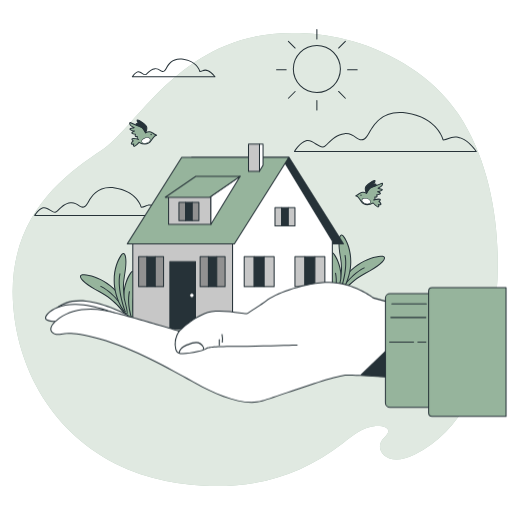
t = 0.00 s
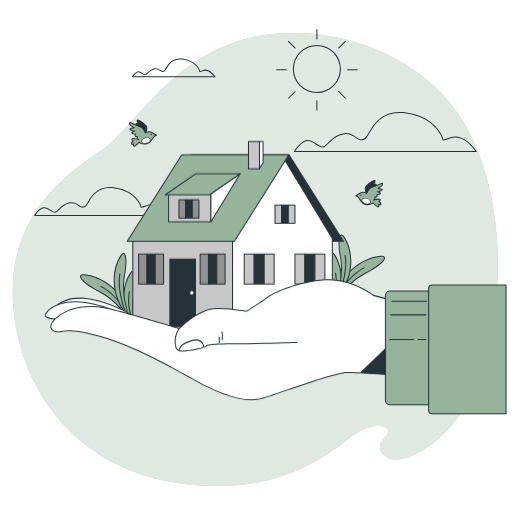
t = 0.19 s
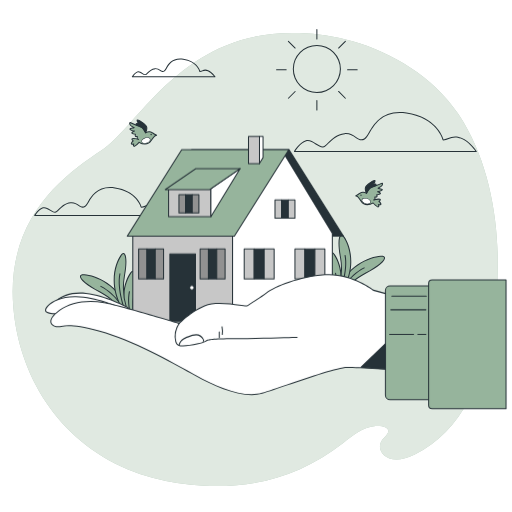
t = 0.56 s
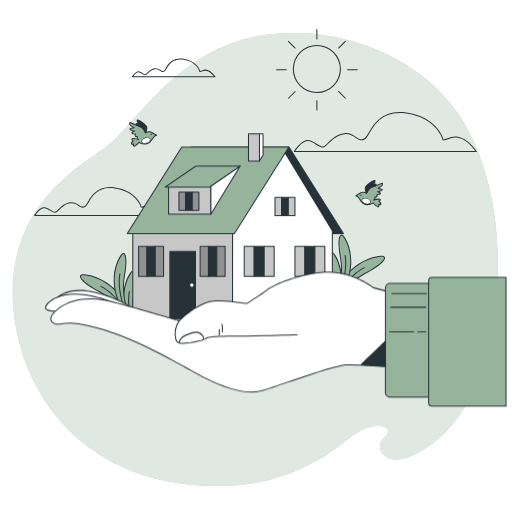
t = 0.75 s
t = 0.94 s: frame unchanged from t = 0.56 s, image omitted
t = 1.31 s: frame unchanged from t = 0.19 s, image omitted

The animated SVG that drew these frames (rendered in a browser with its animation timeline set to each time). Animation: 1 CSS @keyframes rule; one cycle of 1.50 s, repeats indefinitely.

<svg class="animated" id="freepik_stories-tiny-house" xmlns="http://www.w3.org/2000/svg" viewBox="0 0 500 500" version="1.1" xmlns:xlink="http://www.w3.org/1999/xlink" xmlns:svgjs="http://svgjs.com/svgjs"><style>svg#freepik_stories-tiny-house:not(.animated) .animable {opacity: 0;}svg#freepik_stories-tiny-house.animated #freepik--House--inject-24 {animation: 1.5s Infinite  linear floating;animation-delay: 0s;}svg#freepik_stories-tiny-house.animated #freepik--Hand--inject-24 {animation: 1.5s Infinite  linear floating;animation-delay: 0s;}            @keyframes floating {                0% {                    opacity: 1;                    transform: translateY(0px);                }                50% {                    transform: translateY(-10px);                }                100% {                    opacity: 1;                    transform: translateY(0px);                }            }        </style><g id="freepik--background-simple--inject-24" class="animable" style="transform-origin: 249.258px 253.445px;"><path d="M452.28,118.76q-2.49-4.14-5.18-8.12c-24-35.26-64-59.4-102.78-70.33a220.85,220.85,0,0,0-51.9-8C178.07,28.21,136.07,122.49,99.23,146.79S5.85,212.62,13,299.84c5.38,66.32,43.11,129.73,112,158.58a194.27,194.27,0,0,0,23.91,8.25,227.93,227.93,0,0,0,50.5,7.77c52.09,2.32,94.39-10.24,135.76-41.86,9.62-7.35,19.19-15.64,31.67-16.55,9.07-.66,17.67,2.6,8.19,11.37-11.15,10.3,1.71,30.57,30,16.49,47.25-23.52,66.69-74.26,75.85-125.85C492.08,254.71,486.63,176,452.28,118.76Z" style="fill: rgb(150, 180, 156); transform-origin: 249.258px 253.445px;" id="elskvhumc3hn" class="animable"></path><g id="elqnbd9eu77qm"><path d="M452.28,118.76q-2.49-4.14-5.18-8.12c-24-35.26-64-59.4-102.78-70.33a220.85,220.85,0,0,0-51.9-8C178.07,28.21,136.07,122.49,99.23,146.79S5.85,212.62,13,299.84c5.38,66.32,43.11,129.73,112,158.58a194.27,194.27,0,0,0,23.91,8.25,227.93,227.93,0,0,0,50.5,7.77c52.09,2.32,94.39-10.24,135.76-41.86,9.62-7.35,19.19-15.64,31.67-16.55,9.07-.66,17.67,2.6,8.19,11.37-11.15,10.3,1.71,30.57,30,16.49,47.25-23.52,66.69-74.26,75.85-125.85C492.08,254.71,486.63,176,452.28,118.76Z" style="fill: rgb(255, 255, 255); opacity: 0.7; transform-origin: 249.258px 253.445px;" class="animable"></path></g></g><g id="freepik--Clouds--inject-24" class="animable" style="transform-origin: 249.512px 134.102px;"><path d="M465.13,148.51H287.57a.51.51,0,0,1-.44-.26.5.5,0,0,1,0-.5c.22-.36,5.42-8.94,11.66-10.72,3.18-.91,6.62,1.16,9.94,3.15S315,144,317,142.37c1-.81,2.1-1.89,3.25-3,3.89-3.85,8.73-8.64,16.26-9.32,4.91-.46,8.23,1.71,11.15,3.62s5,3.3,7.89,1.69c1.46-.84,2.88-3.18,4.68-6.14,5.12-8.45,13.69-22.58,36.74-19.29,28.33,4,35.26,23.23,36.17,26.23a14.8,14.8,0,0,0,4.67-1.31c3.19-1.28,6.8-2.73,12.64-.4,8.79,3.52,14.85,12.92,15.1,13.32a.49.49,0,0,1,0,.51A.51.51,0,0,1,465.13,148.51Zm-176.65-1h175.7c-1.65-2.33-7-9.33-14.11-12.16-5.46-2.18-8.73-.87-11.89.4a14.38,14.38,0,0,1-5.41,1.39.5.5,0,0,1-.49-.39c0-.21-5.55-21.59-35.45-25.86-22.41-3.2-30.43,10-35.75,18.81-1.87,3.09-3.35,5.53-5,6.5-3.36,1.92-6.07.15-8.93-1.72s-5.92-3.89-10.51-3.47c-7.17.65-11.87,5.3-15.64,9-1.18,1.16-2.29,2.26-3.34,3.1-2.53,2-5.86,0-9.4-2.11-3.14-1.89-6.39-3.84-9.14-3C294.26,139.37,289.91,145.37,288.48,147.51Z" style="fill: rgb(38, 50, 56); transform-origin: 376.342px 128.976px;" id="elk8kzzhtoa5f" class="animable"></path><path d="M161.18,211H33.91a.52.52,0,0,1-.44-.25.52.52,0,0,1,0-.51c.16-.26,3.91-6.45,8.44-7.74,2.34-.67,4.83.82,7.24,2.27s4.41,2.66,5.75,1.58c.72-.58,1.5-1.35,2.33-2.16,2.8-2.78,6.29-6.23,11.73-6.73,3.58-.32,6.08,1.31,8.09,2.62s3.55,2.33,5.5,1.21c1-.58,2.08-2.33,3.31-4.35,3.69-6.09,9.86-16.27,26.48-13.89,20.07,2.86,25.22,16.3,26,18.79a10.9,10.9,0,0,0,3.19-.92c2.31-.93,4.93-2,9.16-.29,6.35,2.54,10.71,9.32,10.9,9.6a.52.52,0,0,1,0,.51A.49.49,0,0,1,161.18,211ZM34.83,210h125.4c-1.34-1.84-5.07-6.51-9.89-8.44-3.86-1.55-6.18-.61-8.42.28a10.29,10.29,0,0,1-3.93,1,.5.5,0,0,1-.49-.38c0-.16-4-15.39-25.29-18.43-16-2.29-21.7,7.16-25.49,13.42-1.35,2.23-2.42,4-3.66,4.7-2.48,1.42-4.46.13-6.55-1.24s-4.21-2.76-7.45-2.46c-5.08.46-8.43,3.78-11.12,6.44-.84.83-1.64,1.62-2.4,2.23-1.89,1.51-4.32,0-6.9-1.5-2.22-1.34-4.52-2.72-6.44-2.17C38.94,204.34,36,208.28,34.83,210Z" style="fill: rgb(38, 50, 56); transform-origin: 97.53px 196.848px;" id="eliaqmfpbp47t" class="animable"></path><path d="M209.91,75.51H129.27a.49.49,0,0,1-.44-.25.47.47,0,0,1,0-.5c.1-.17,2.52-4.16,5.45-5,1.56-.44,3.24.57,4.73,1.47s2.69,1.61,3.44,1a19.08,19.08,0,0,0,1.46-1.36c1.8-1.78,4-4,7.55-4.31a7.82,7.82,0,0,1,5.24,1.69c1.41.93,2.2,1.38,3.29.76a8.7,8.7,0,0,0,2-2.7c2.36-3.89,6.31-10.4,17-8.88,12.46,1.78,15.93,10,16.58,11.89a7.14,7.14,0,0,0,1.82-.56,7,7,0,0,1,5.94-.18c4.08,1.63,6.88,6,7,6.15a.5.5,0,0,1-.42.77Zm-79.71-1H209a15.6,15.6,0,0,0-6-5,6,6,0,0,0-5.2.18,6.76,6.76,0,0,1-2.56.65.49.49,0,0,1-.48-.38c-.1-.4-2.5-9.63-15.88-11.54-10-1.44-13.59,4.49-16,8.41a8.83,8.83,0,0,1-2.39,3c-1.67,1-3,.06-4.34-.79a6.82,6.82,0,0,0-4.6-1.53c-3.16.28-5.25,2.36-6.94,4-.54.53-1,1-1.53,1.43-1.3,1-3,0-4.58-.94-1.38-.82-2.8-1.68-3.94-1.35C132.72,71.25,131,73.36,130.2,74.51Z" style="fill: rgb(38, 50, 56); transform-origin: 169.584px 66.3572px;" id="el15px6risely" class="animable"></path></g><g id="freepik--Sun--inject-24" class="animable" style="transform-origin: 309.445px 68.135px;"><path d="M309.45,90.82a23.49,23.49,0,1,1,23.48-23.48A23.51,23.51,0,0,1,309.45,90.82Zm0-46a22.49,22.49,0,1,0,22.48,22.49A22.52,22.52,0,0,0,309.45,44.85Z" style="fill: rgb(38, 50, 56); transform-origin: 309.44px 67.33px;" id="elgv3qmaj8rd" class="animable"></path><path d="M309.45,38.62a.5.5,0,0,1-.5-.5V28.77a.5.5,0,0,1,.5-.5.5.5,0,0,1,.5.5v9.35A.5.5,0,0,1,309.45,38.62Z" style="fill: rgb(38, 50, 56); transform-origin: 309.45px 33.445px;" id="el8c2uacjbfiw" class="animable"></path><path d="M309.45,108a.5.5,0,0,1-.5-.5V98.12a.5.5,0,0,1,.5-.5.5.5,0,0,1,.5.5v9.34A.5.5,0,0,1,309.45,108Z" style="fill: rgb(38, 50, 56); transform-origin: 309.451px 102.81px;" id="elrfb6hpstt39" class="animable"></path><path d="M330.66,47.41a.51.51,0,0,1-.36-.15.51.51,0,0,1,0-.71l6.62-6.61a.5.5,0,0,1,.7,0,.5.5,0,0,1,0,.71L331,47.26A.49.49,0,0,1,330.66,47.41Z" style="fill: rgb(38, 50, 56); transform-origin: 333.962px 43.6035px;" id="el4lgj84wjdcw" class="animable"></path><path d="M281.62,96.44a.5.5,0,0,1-.35-.15.48.48,0,0,1,0-.7L287.88,89a.5.5,0,0,1,.71,0,.5.5,0,0,1,0,.7L282,96.29A.51.51,0,0,1,281.62,96.44Z" style="fill: rgb(38, 50, 56); transform-origin: 284.926px 92.6462px;" id="elvcqqd2g6oco" class="animable"></path><path d="M348.79,68.62h-9.35a.51.51,0,0,1-.5-.5.5.5,0,0,1,.5-.5h9.35a.5.5,0,0,1,.5.5A.5.5,0,0,1,348.79,68.62Z" style="fill: rgb(38, 50, 56); transform-origin: 344.115px 68.12px;" id="eldcf0yr3b8o" class="animable"></path><path d="M279.45,68.62H270.1a.5.5,0,0,1-.5-.5.5.5,0,0,1,.5-.5h9.35a.5.5,0,0,1,.5.5A.5.5,0,0,1,279.45,68.62Z" style="fill: rgb(38, 50, 56); transform-origin: 274.775px 68.12px;" id="elugufrccbo8j" class="animable"></path><path d="M337.27,96.44a.47.47,0,0,1-.35-.15l-6.62-6.61a.5.5,0,0,1,0-.7.5.5,0,0,1,.71,0l6.61,6.61a.5.5,0,0,1-.35.85Z" style="fill: rgb(38, 50, 56); transform-origin: 333.96px 92.6361px;" id="el7o2uovhdzxu" class="animable"></path><path d="M288.23,47.41a.5.5,0,0,1-.35-.15l-6.61-6.61a.5.5,0,0,1,0-.71.51.51,0,0,1,.71,0l6.61,6.61a.51.51,0,0,1,0,.71A.51.51,0,0,1,288.23,47.41Z" style="fill: rgb(38, 50, 56); transform-origin: 284.928px 43.6031px;" id="elr97aaec1ql" class="animable"></path></g><g id="freepik--Birds--inject-24" class="animable" style="transform-origin: 250.119px 159.578px;"><path d="M364.87,195.22s4.61-1.15,6-.69-.92,2.1-.92,2.1a5,5,0,0,1,1.84,2.28c.69,1.62-2.3.92-2.3.92a1.6,1.6,0,0,1,0,2.08c-.92.93-5.07-3.69-5.07-3.69s-3,1.85-5.78,1.62-4.38-.93-6.23-3.7a28.78,28.78,0,0,0-3.23-4.15l-1.85-.69,2.77-1.62s2.31-2.08,4.62-1.85a6.8,6.8,0,0,1,3.23.93s1.39-3.7,3.46-5.08,8.54-3.23,10.62-4.39,1.62.7.93,1.85-2.77,2.08-3.7,2.54,4.85.69,3.93,1.85-4.39,1.61-4.39,1.61,3.23,1.16,2.54,2.08-3.46.92-3.46.92.92,2.31-.46,2.31H366S366.71,195.68,364.87,195.22Z" style="fill: rgb(150, 180, 156); transform-origin: 360.436px 190.478px;" id="elxti8gwf8idi" class="animable"></path><path d="M369.16,202.54h0c-1.32,0-3.87-2.65-4.82-3.69a11.11,11.11,0,0,1-5.72,1.48c-2.8-.23-4.6-.9-6.6-3.91a31.05,31.05,0,0,0-3.1-4l-1.74-.66a.47.47,0,0,1-.32-.42.51.51,0,0,1,.24-.48l2.73-1.59c.34-.29,2.61-2.16,5-1.93a9.26,9.26,0,0,1,2.93.71c.48-1.11,1.72-3.64,3.44-4.79a36.06,36.06,0,0,1,6.14-2.59,41.64,41.64,0,0,0,4.51-1.81c.34-.19,1.38-.77,2-.16s-.18,2.38-.38,2.7a7.53,7.53,0,0,1-3,2.27l.26.05c1.69.34,2.81.61,3.06,1.3a.83.83,0,0,1-.16.82,6.13,6.13,0,0,1-3.12,1.49,2.92,2.92,0,0,1,1.44,1.34,1,1,0,0,1-.16.85c-.61.81-2.22,1-3.19,1.1a2.41,2.41,0,0,1-.11,1.83,1.15,1.15,0,0,1-1,.5h-.8a5.33,5.33,0,0,1,0,1.38,11.67,11.67,0,0,1,4.43-.28,1,1,0,0,1,.77.81c.1.63-.5,1.3-1,1.76a5.87,5.87,0,0,1,1.49,2.1,1.13,1.13,0,0,1-.09,1.28,2.16,2.16,0,0,1-1.82.47,1.85,1.85,0,0,1-.5,1.8A1,1,0,0,1,369.16,202.54Zm-4.75-4.82a.51.51,0,0,1,.37.17c1.83,2,3.88,3.76,4.39,3.65.56-.58-.05-1.36-.07-1.4a.5.5,0,0,1,0-.57.49.49,0,0,1,.53-.22,3.11,3.11,0,0,0,1.8,0h0a.55.55,0,0,0-.07-.25,4.56,4.56,0,0,0-1.63-2.05.51.51,0,0,1-.25-.41.52.52,0,0,1,.21-.43,3.77,3.77,0,0,0,1.15-1.18l-.1,0c-.74-.24-2.93.09-4.65.46a1.39,1.39,0,0,1-1.31.25.5.5,0,0,1-.38-.49.48.48,0,0,1,.38-.48c.1,0,.38-.1.76-.18a4,4,0,0,0,0-2,.5.5,0,0,1,.49-.6h1.39c.15,0,.18,0,.19-.06a2.52,2.52,0,0,0-.2-1.56.52.52,0,0,1,.05-.47.51.51,0,0,1,.42-.22c1,0,2.69-.22,3.06-.72a5.68,5.68,0,0,0-2.31-1.31.5.5,0,0,1,.1-1c1.21-.17,3.29-.67,4-1.34a10.25,10.25,0,0,0-2.23-.61c-1.27-.26-1.75-.35-1.81-.85a.58.58,0,0,1,.37-.62l.32-.16c.92-.44,2.62-1.28,3.17-2.19a3,3,0,0,0,.51-1.48,3.87,3.87,0,0,0-.76.33,40.92,40.92,0,0,1-4.66,1.87,38.48,38.48,0,0,0-5.93,2.49c-1.92,1.29-3.26,4.81-3.27,4.84a.51.51,0,0,1-.33.31.53.53,0,0,1-.44-.08,6.47,6.47,0,0,0-3-.83c-2.06-.21-4.21,1.7-4.23,1.72s-.05,0-.08.06l-1.86,1.09.86.32a.62.62,0,0,1,.17.11,29.71,29.71,0,0,1,3.3,4.24c1.79,2.68,3.31,3.26,5.86,3.47a10.78,10.78,0,0,0,5.46-1.55A.64.64,0,0,1,364.41,197.72Z" style="fill: rgb(38, 50, 56); transform-origin: 360.47px 190.488px;" id="el8leuhixelt9" class="animable"></path><path d="M357.94,188.76s-1.84-3.7-.92-6,9.46-8.31,9.23-6a5.57,5.57,0,0,1-2.54,3.7s3.47-1.16,3.47-.23v.92s-3.93.92-5.78,2.54A18.92,18.92,0,0,0,357.94,188.76Z" style="fill: rgb(38, 50, 56); transform-origin: 361.971px 182.5px;" id="elzmr9ohyl9am" class="animable"></path><path d="M357.94,189.26a.49.49,0,0,1-.44-.28c-.08-.16-1.94-3.92-.95-6.41.85-2.13,7.66-7.25,9.53-6.8a.9.9,0,0,1,.67,1,5,5,0,0,1-1.16,2.64,2.65,2.65,0,0,1,1.76.13.78.78,0,0,1,.32.65v.92a.5.5,0,0,1-.38.49s-3.83.91-5.56,2.43A18.15,18.15,0,0,0,358.4,189a.54.54,0,0,1-.45.29Zm7.78-12.54c-1.34,0-7.48,4.33-8.24,6.22-.56,1.4,0,3.45.5,4.64a16.51,16.51,0,0,1,3.1-4.28,15.87,15.87,0,0,1,5.59-2.55v-.39a8.77,8.77,0,0,0-2.8.56.5.5,0,0,1-.41-.9,5.07,5.07,0,0,0,2.29-3.29Z" style="fill: rgb(38, 50, 56); transform-origin: 361.965px 182.516px;" id="elflmjvqoh4c" class="animable"></path><circle cx="352.54" cy="190.56" r="0.69" style="fill: rgb(38, 50, 56); transform-origin: 352.54px 190.56px;" id="elpmtkqsaoxw" class="animable"></circle><path d="M361.81,197.61c-.41,1.4-2.62,2-4.91,1.3s-3.83-2.37-3.42-3.77,2.62-2,4.92-1.3S362.23,196.21,361.81,197.61Z" style="fill: rgb(255, 255, 255); transform-origin: 357.647px 196.375px;" id="el7w59bijiads" class="animable"></path><path d="M358.79,199.44a6.91,6.91,0,0,1-2-.29,6.16,6.16,0,0,1-2.83-1.69,2.25,2.25,0,0,1,1.18-4,6.71,6.71,0,0,1,6.14,1.82,2.25,2.25,0,0,1-1.19,4A5.16,5.16,0,0,1,358.79,199.44Zm-2.29-5.64a4.64,4.64,0,0,0-1.2.15,2.05,2.05,0,0,0-1.58,1.26,2,2,0,0,0,.64,1.91A6.22,6.22,0,0,0,360,198.8a2,2,0,0,0,1.57-1.26h0a2,2,0,0,0-.63-1.92,5.86,5.86,0,0,0-2.61-1.54A6.62,6.62,0,0,0,356.5,193.8Z" style="fill: rgb(38, 50, 56); transform-origin: 357.62px 196.377px;" id="elecon8feewpl" class="animable"></path><path d="M135.27,136.06s-4.61-1.16-6-.69.92,2.09.92,2.09a5.11,5.11,0,0,0-1.84,2.29c-.7,1.62,2.3.92,2.3.92a1.6,1.6,0,0,0,0,2.08c.92.93,5.07-3.69,5.07-3.69s3,1.85,5.77,1.61,4.39-.92,6.24-3.69a28.78,28.78,0,0,1,3.23-4.15l1.85-.7-2.77-1.61s-2.31-2.08-4.62-1.85a6.89,6.89,0,0,0-3.23.92s-1.39-3.69-3.47-5.07-8.54-3.23-10.61-4.39-1.62.69-.93,1.85,2.77,2.08,3.7,2.54-4.85.69-3.93,1.84,4.39,1.62,4.39,1.62-3.23,1.15-2.54,2.08,3.46.92,3.46.92-.92,2.31.46,2.31h1.39S133.43,136.52,135.27,136.06Z" style="fill: rgb(150, 180, 156); transform-origin: 139.706px 131.318px;" id="elp3lx0jsx00b" class="animable"></path><path d="M131,143.37a1,1,0,0,1-.68-.26,1.85,1.85,0,0,1-.5-1.8,2.2,2.2,0,0,1-1.82-.47,1.15,1.15,0,0,1-.09-1.29,5.94,5.94,0,0,1,1.48-2.09c-.53-.46-1.13-1.13-1-1.76a1,1,0,0,1,.77-.81,11.85,11.85,0,0,1,4.43.27,5.25,5.25,0,0,1,0-1.37h-.8a1.15,1.15,0,0,1-1-.5,2.37,2.37,0,0,1-.11-1.83c-1-.07-2.58-.29-3.19-1.1a1,1,0,0,1-.16-.86,2.91,2.91,0,0,1,1.44-1.33,6.21,6.21,0,0,1-3.12-1.49.85.85,0,0,1-.16-.83c.25-.68,1.37-.95,3.06-1.29l.26-.06a7.45,7.45,0,0,1-3-2.27c-.19-.31-1.1-1.94-.38-2.69s1.64,0,2,.15a37.87,37.87,0,0,0,4.51,1.81,36.79,36.79,0,0,1,6.14,2.6c1.72,1.15,3,3.68,3.44,4.79a9.2,9.2,0,0,1,2.93-.72c2.35-.23,4.62,1.64,5,1.94l2.73,1.59a.51.51,0,0,1,.24.48.49.49,0,0,1-.32.42l-1.74.66a30.1,30.1,0,0,0-3.1,4c-2,3-3.8,3.68-6.6,3.91a11,11,0,0,1-5.72-1.48c-1,1-3.5,3.65-4.82,3.68Zm-.33-3.2a.5.5,0,0,1,.42.23.51.51,0,0,1,0,.58c-.06.08-.61.84,0,1.42.47.08,2.51-1.63,4.35-3.68a.53.53,0,0,1,.64-.09,10.85,10.85,0,0,0,5.46,1.55c2.54-.22,4.07-.79,5.86-3.48a30.54,30.54,0,0,1,3.29-4.23.58.58,0,0,1,.18-.11l.86-.32L149.79,131l-.08-.06s-2.18-1.93-4.23-1.72a6.62,6.62,0,0,0-3,.83.49.49,0,0,1-.44.07.46.46,0,0,1-.32-.3s-1.36-3.56-3.27-4.84a37.51,37.51,0,0,0-5.93-2.49,40.92,40.92,0,0,1-4.66-1.87c-.61-.34-.81-.3-.82-.3a4.35,4.35,0,0,0,.57,1.45c.55.91,2.26,1.75,3.17,2.19l.32.16a.58.58,0,0,1,.37.62c-.06.5-.54.59-1.81.85a10.43,10.43,0,0,0-2.23.6c.7.69,2.77,1.18,4,1.34a.52.52,0,0,1,.44.45.51.51,0,0,1-.33.52,5.2,5.2,0,0,0-2.31,1.34c.37.46,2,.69,3.06.69a.51.51,0,0,1,.42.22.52.52,0,0,1,.05.47,2.44,2.44,0,0,0-.2,1.56s0,.06.19.06h1.39a.53.53,0,0,1,.39.18.53.53,0,0,1,.1.42,4,4,0,0,0,0,2l.76.18a.5.5,0,0,1,.38.49.48.48,0,0,1-.38.48,1.37,1.37,0,0,1-1.31-.24c-1.72-.37-3.91-.71-4.65-.46a.33.33,0,0,0-.13.06,4.61,4.61,0,0,0,1.18,1.16.48.48,0,0,1,.21.43.51.51,0,0,1-.25.41,4.56,4.56,0,0,0-1.63,2,.43.43,0,0,0-.06.25,2.88,2.88,0,0,0,1.78,0Z" style="fill: rgb(38, 50, 56); transform-origin: 139.789px 131.291px;" id="el6obvajkd5tg" class="animable"></path><path d="M142.2,129.59s1.84-3.69.92-6-9.46-8.31-9.23-6a5.57,5.57,0,0,0,2.54,3.7s-3.47-1.16-3.47-.24V122s3.93.92,5.77,2.54A18.81,18.81,0,0,1,142.2,129.59Z" style="fill: rgb(38, 50, 56); transform-origin: 138.169px 123.33px;" id="eludtlxb8nt7" class="animable"></path><path d="M142.2,130.09h0a.5.5,0,0,1-.45-.28,18.3,18.3,0,0,0-3.33-4.92c-1.74-1.51-5.52-2.42-5.56-2.43a.49.49,0,0,1-.39-.48v-.93a.77.77,0,0,1,.33-.64,2.59,2.59,0,0,1,1.76-.13,5,5,0,0,1-1.16-2.64.9.9,0,0,1,.67-1c1.88-.47,8.67,4.67,9.52,6.8,1,2.49-.86,6.25-.94,6.41A.48.48,0,0,1,142.2,130.09Zm-8.74-8.5a15.91,15.91,0,0,1,5.6,2.55,16.64,16.64,0,0,1,3.1,4.27c.45-1.19,1.06-3.23.5-4.63-.77-1.91-7-6.27-8.27-6.22a5.19,5.19,0,0,0,2.29,3.3.49.49,0,0,1,.2.63.49.49,0,0,1-.61.27,8.87,8.87,0,0,0-2.81-.56Z" style="fill: rgb(38, 50, 56); transform-origin: 138.177px 123.35px;" id="ela84m94hmrl5" class="animable"></path><path d="M146.91,131.39a.69.69,0,1,0,1.38,0,.69.69,0,0,0-1.38,0Z" style="fill: rgb(38, 50, 56); transform-origin: 147.6px 131.39px;" id="eljn7kyyfj2tg" class="animable"></path><path d="M138.33,138.45c.41,1.4,2.61,2,4.91,1.3s3.83-2.37,3.42-3.77-2.62-2-4.92-1.3S137.91,137.05,138.33,138.45Z" style="fill: rgb(255, 255, 255); transform-origin: 142.494px 137.215px;" id="el1ban3afdkpb" class="animable"></path><path d="M141.37,140.28c-1.63,0-3-.65-3.28-1.76h0c-.46-1.53,1.15-3.36,3.58-4.08s4.77-.06,5.23,1.46a2.53,2.53,0,0,1-.75,2.4,6.31,6.31,0,0,1-2.84,1.69A7.13,7.13,0,0,1,141.37,140.28Zm-2.8-1.9c.37,1.26,2.44,1.77,4.6,1.13a5.73,5.73,0,0,0,2.61-1.55,2,2,0,0,0,.64-1.91c-.38-1.27-2.45-1.78-4.61-1.13s-3.62,2.19-3.24,3.46Z" style="fill: rgb(38, 50, 56); transform-origin: 142.485px 137.214px;" id="elx15xbepnb7s" class="animable"></path></g><g id="freepik--Plants--inject-24" class="animable" style="transform-origin: 227.05px 276.826px;"><path d="M122.88,308a72.93,72.93,0,0,0-25.67-23.09c-16.54-8.58-23.6-17.05-15-16.55,10.41.62,34,8.89,44.72,38,4.63,12.55-4,1.65-4,1.65" style="fill: rgb(150, 180, 156); transform-origin: 103.412px 290.37px;" id="el0o5avldca92f" class="animable"></path><path d="M127.78,312.85c-1.43,0-3.88-2.79-5.3-4.57l0,0c-.09-.14-9.25-14.5-25.47-22.91-12-6.21-19.75-12.74-18.89-15.88.33-1.21,1.73-1.74,4.14-1.6,11,.64,34.54,9.48,45.16,38.31,1.89,5.14,1.52,6.2.83,6.59A.93.93,0,0,1,127.78,312.85Zm-4.5-5.17c1.85,2.32,3.94,4.31,4.47,4.18,0,0,.41-.73-1.3-5.37-10.44-28.34-33.53-37-44.28-37.66-1.83-.1-2.93.21-3.11.87-.6,2.19,6.25,8.44,18.38,14.73C113.59,292.81,122.84,307,123.28,307.68Z" style="fill: rgb(38, 50, 56); transform-origin: 103.433px 290.363px;" id="ell1hc4mybd3" class="animable"></path><path d="M122.33,304.67a.5.5,0,0,1-.45-.27c-.08-.17-8.38-16.49-23.67-24.29a.49.49,0,0,1-.22-.67.5.5,0,0,1,.67-.22c15.59,7.95,24,24.56,24.11,24.73a.49.49,0,0,1-.22.67A.44.44,0,0,1,122.33,304.67Z" style="fill: rgb(38, 50, 56); transform-origin: 110.38px 291.919px;" id="el94mo4pxuii" class="animable"></path><path d="M132.82,318a66,66,0,0,1-2.07-31.13c3.14-16.55,1.06-26.29-3.37-19.91-5.38,7.74-12.68,29.13,2,53,6.34,10.3,3.43-2,3.43-2" style="fill: rgb(150, 180, 156); transform-origin: 127.105px 294.529px;" id="elmx5ruqmlgc" class="animable"></path><path d="M132.89,324.58c-.68,0-1.73-.8-3.92-4.36-14.57-23.67-7.68-45.37-2-53.55,1.26-1.81,2.44-2.5,3.5-2.06,2.74,1.15,3.05,10.34.77,22.35a66,66,0,0,0,2,30.87.14.14,0,0,1,0,.06c.65,2.74,1.17,6.11-.06,6.62A1,1,0,0,1,132.89,324.58Zm-3-59.09c-.54,0-1.27.62-2.06,1.76-5.55,8-12.27,29.22,2,52.44,2.29,3.73,3,3.88,3.09,3.89.27-.33,0-2.88-.57-5.44a67.14,67.14,0,0,1-2.08-31.37c2.54-13.37,1.4-20.57-.18-21.23A.46.46,0,0,0,129.85,265.49Z" style="fill: rgb(38, 50, 56); transform-origin: 127.098px 294.531px;" id="elk7smivyomge" class="animable"></path><path d="M130.44,316a.51.51,0,0,1-.46-.28c-.07-.16-7.17-15.45-4.11-31a.5.5,0,0,1,1,.19c-3,15.21,4,30.21,4,30.36a.5.5,0,0,1-.24.67A.52.52,0,0,1,130.44,316Z" style="fill: rgb(38, 50, 56); transform-origin: 128.012px 300.154px;" id="eln94vdctwedr" class="animable"></path><path d="M123.55,300.67a66,66,0,0,1-2.07-31.14c3.14-16.54,1.06-26.28-3.37-19.9-5.38,7.74-12.68,29.12,2,53,6.34,10.3,3.43-1.95,3.43-1.95" style="fill: rgb(150, 180, 156); transform-origin: 117.835px 277.204px;" id="elk1l339blf3" class="animable"></path><path d="M123.62,307.25c-.68,0-1.73-.8-3.92-4.36-14.57-23.67-7.68-45.38-2-53.55,1.26-1.81,2.44-2.5,3.5-2.06,2.73,1.15,3,10.34.77,22.35a66,66,0,0,0,2,30.87l0,.05c.65,2.74,1.17,6.12-.06,6.63A1,1,0,0,1,123.62,307.25Zm-3-59.09c-.54,0-1.27.62-2.06,1.75-5.55,8-12.27,29.22,2,52.45,2.29,3.72,3,3.88,3.09,3.88.27-.33,0-2.88-.57-5.43A67.14,67.14,0,0,1,121,269.44c2.54-13.37,1.39-20.58-.18-21.24A.59.59,0,0,0,120.58,248.16Z" style="fill: rgb(38, 50, 56); transform-origin: 117.828px 277.201px;" id="eltnyto7z4vj" class="animable"></path><path d="M122.33,304.67a.51.51,0,0,1-.47-.31c-.08-.22-8.31-21.45-5.26-37a.51.51,0,0,1,.59-.4.5.5,0,0,1,.39.59c-3,15.23,5.13,36.19,5.21,36.4a.5.5,0,0,1-.28.65A.57.57,0,0,1,122.33,304.67Z" style="fill: rgb(38, 50, 56); transform-origin: 119.374px 285.811px;" id="el3y9r7ml47pu" class="animable"></path><path d="M331.2,289.89a73,73,0,0,1,25.66-23.09c16.55-8.58,23.6-17.05,15-16.54-10.41.61-34,8.88-44.72,38-4.62,12.56,4.05,1.65,4.05,1.65" style="fill: rgb(150, 180, 156); transform-origin: 350.664px 272.271px;" id="el6xfu7od0vik" class="animable"></path><path d="M326.29,294.77a.82.82,0,0,1-.44-.11c-.69-.38-1.06-1.45.83-6.59,10.62-28.83,34.19-37.67,45.16-38.31,2.41-.14,3.81.39,4.14,1.6.86,3.14-6.9,9.67-18.89,15.88-16.22,8.42-25.38,22.77-25.47,22.92l0,0C330.17,292,327.72,294.77,326.29,294.77Zm46.29-44c-.21,0-.44,0-.68,0-10.75.63-33.84,9.31-44.28,37.66-1.71,4.63-1.31,5.32-1.26,5.39.49.11,2.58-1.89,4.43-4.21.44-.69,9.69-14.87,25.84-23.24,12.13-6.29,19-12.55,18.38-14.74C374.86,251,374,250.74,372.58,250.74ZM331.2,289.89h0Z" style="fill: rgb(38, 50, 56); transform-origin: 350.667px 272.254px;" id="elv5vnvd5t2jc" class="animable"></path><path d="M331.75,286.6a.46.46,0,0,1-.23-.06.5.5,0,0,1-.22-.67c.08-.16,8.52-16.78,24.11-24.72a.49.49,0,0,1,.67.21.51.51,0,0,1-.21.68c-15.29,7.79-23.59,24.12-23.68,24.28A.48.48,0,0,1,331.75,286.6Z" style="fill: rgb(38, 50, 56); transform-origin: 343.691px 273.846px;" id="eljjgykabqrg" class="animable"></path><path d="M321.25,299.93a65.91,65.91,0,0,0,2.07-31.14c-3.14-16.55-1.06-26.29,3.37-19.91,5.39,7.75,12.68,29.13-2,53-6.34,10.3-3.43-1.95-3.43-1.95" style="fill: rgb(150, 180, 156); transform-origin: 326.967px 276.454px;" id="elp7jdcora64s" class="animable"></path><path d="M321.18,306.51a.86.86,0,0,1-.36-.08c-1.23-.51-.71-3.88-.06-6.62,0,0,0,0,0-.05a66.1,66.1,0,0,0,2.05-30.88c-2.28-12-2-21.2.77-22.34q1.61-.67,3.51,2.06c5.67,8.17,12.56,29.87-2,53.54C322.91,305.71,321.86,306.51,321.18,306.51Zm.55-6.44c-.6,2.55-.83,5.1-.49,5.46,0,0,.72-.19,3-3.91,14.3-23.23,7.58-44.47,2-52.45-.92-1.32-1.75-1.94-2.3-1.71-1.57.66-2.72,7.86-.18,21.23A67.21,67.21,0,0,1,321.73,300.07Z" style="fill: rgb(38, 50, 56); transform-origin: 326.929px 276.459px;" id="elk6p56ety8u" class="animable"></path><path d="M323.64,297.92a.54.54,0,0,1-.22-.05.51.51,0,0,1-.24-.67c.07-.15,7-15.15,4-30.35a.49.49,0,0,1,.39-.59.5.5,0,0,1,.59.39c3.06,15.54-4,30.83-4.11,31A.51.51,0,0,1,323.64,297.92Z" style="fill: rgb(38, 50, 56); transform-origin: 326.031px 282.085px;" id="elerbvq4wmp9k" class="animable"></path><path d="M330.52,282.59a65.85,65.85,0,0,0,2.07-31.13c-3.14-16.55-1.06-26.29,3.38-19.91,5.38,7.74,12.67,29.13-2,53-6.34,10.3-3.43-2-3.43-2" style="fill: rgb(150, 180, 156); transform-origin: 336.243px 259.119px;" id="elfg1laky2bz" class="animable"></path><path d="M330.45,289.17a.86.86,0,0,1-.36-.07c-1.22-.51-.71-3.88-.06-6.62,0,0,0,0,0-.06a66,66,0,0,0,2.05-30.87c-2.28-12-2-21.2.77-22.35,1.06-.44,2.24.25,3.51,2.07,5.67,8.17,12.56,29.87-2,53.54C332.18,288.37,331.13,289.17,330.45,289.17Zm.55-6.44c-.6,2.56-.83,5.1-.49,5.47,0,0,.72-.19,3-3.91,14.3-23.23,7.58-44.47,2-52.45-.92-1.32-1.75-1.94-2.3-1.71-1.57.66-2.72,7.86-.18,21.23A67.14,67.14,0,0,1,331,282.73Z" style="fill: rgb(38, 50, 56); transform-origin: 336.201px 259.121px;" id="el127pgl30x7h" class="animable"></path><path d="M331.75,286.6a.43.43,0,0,1-.19,0,.5.5,0,0,1-.28-.64c.08-.21,8.21-21.18,5.21-36.41a.48.48,0,0,1,.39-.58.5.5,0,0,1,.59.39c3.06,15.51-5.18,36.75-5.26,37A.49.49,0,0,1,331.75,286.6Z" style="fill: rgb(38, 50, 56); transform-origin: 334.699px 267.785px;" id="elfu97s3hya2h" class="animable"></path></g><g id="freepik--House--inject-24" class="animable" style="transform-origin: 229.792px 231.025px;"><polygon points="335.36 238.14 240.3 238.14 187.12 153.58 282.18 153.58 335.36 238.14" style="fill: rgb(38, 50, 56); transform-origin: 261.24px 195.86px;" id="elans10zs8gzw" class="animable"></polygon><path d="M335.36,238.64H240.3a.48.48,0,0,1-.42-.23L186.7,153.84a.49.49,0,0,1,0-.51.52.52,0,0,1,.44-.25h95.06a.48.48,0,0,1,.42.23l53.18,84.57a.49.49,0,0,1,0,.51A.52.52,0,0,1,335.36,238.64Zm-94.78-1h93.88L281.9,154.08H188Z" style="fill: rgb(38, 50, 56); transform-origin: 261.25px 195.86px;" id="elbdthbt4b5wo" class="animable"></path><rect x="129.64" y="235.24" width="97.43" height="86.06" style="fill: rgb(199, 199, 199); transform-origin: 178.355px 278.27px;" id="ell7p513dz1fe" class="animable"></rect><path d="M227.07,321.8H129.64a.5.5,0,0,1-.5-.5V235.24a.5.5,0,0,1,.5-.5h97.43a.5.5,0,0,1,.5.5V321.3A.5.5,0,0,1,227.07,321.8Zm-96.93-1h96.43V235.74H130.14Z" style="fill: rgb(38, 50, 56); transform-origin: 178.355px 278.27px;" id="eltxd79u91j4g" class="animable"></path><polygon points="324.5 321.3 227.07 321.3 227.07 235.24 276.6 156.48 324.5 235.24 324.5 321.3" style="fill: rgb(255, 255, 255); transform-origin: 275.785px 238.89px;" id="elibcid22psjp" class="animable"></polygon><path d="M324.5,321.8H227.07a.5.5,0,0,1-.5-.5V235.24a.5.5,0,0,1,.08-.27l49.53-78.75a.49.49,0,0,1,.42-.24h0a.49.49,0,0,1,.42.24L324.93,235a.48.48,0,0,1,.07.26V321.3A.5.5,0,0,1,324.5,321.8Zm-96.93-1H324V235.38l-47.41-77.95-49,77.95Z" style="fill: rgb(38, 50, 56); transform-origin: 275.785px 238.89px;" id="elm24by29qgw" class="animable"></path><rect x="238.44" y="250.66" width="9.74" height="29.23" style="fill: rgb(199, 199, 199); transform-origin: 243.31px 265.275px;" id="eljzwwfjk933q" class="animable"></rect><path d="M248.18,280.39h-9.74a.5.5,0,0,1-.5-.5V250.66a.5.5,0,0,1,.5-.5h9.74a.5.5,0,0,1,.5.5v29.23A.5.5,0,0,1,248.18,280.39Zm-9.24-1h8.74V251.16h-8.74Z" style="fill: rgb(38, 50, 56); transform-origin: 243.31px 265.275px;" id="elwwc2ders0zp" class="animable"></path><rect x="248.18" y="250.66" width="9.74" height="29.23" style="fill: rgb(38, 50, 56); transform-origin: 253.05px 265.275px;" id="elefwer5d2zpw" class="animable"></rect><path d="M257.93,280.39h-9.75a.5.5,0,0,1-.5-.5V250.66a.51.51,0,0,1,.5-.5h9.75a.51.51,0,0,1,.5.5v29.23A.5.5,0,0,1,257.93,280.39Zm-9.25-1h8.75V251.16h-8.75Z" style="fill: rgb(38, 50, 56); transform-origin: 253.055px 265.275px;" id="elzta62igat9q" class="animable"></path><rect x="257.93" y="250.66" width="9.74" height="29.23" style="fill: rgb(199, 199, 199); transform-origin: 262.8px 265.275px;" id="elyynxi21818n" class="animable"></rect><path d="M267.67,280.39h-9.74a.5.5,0,0,1-.5-.5V250.66a.5.5,0,0,1,.5-.5h9.74a.5.5,0,0,1,.5.5v29.23A.5.5,0,0,1,267.67,280.39Zm-9.24-1h8.74V251.16h-8.74Z" style="fill: rgb(38, 50, 56); transform-origin: 262.8px 265.275px;" id="el1x785tomorf" class="animable"></path><rect x="195.41" y="250.66" width="8.12" height="29.23" style="fill: rgb(145, 145, 145); transform-origin: 199.47px 265.275px;" id="el65k4mssbhiq" class="animable"></rect><path d="M203.53,280.39h-8.12a.5.5,0,0,1-.5-.5V250.66a.5.5,0,0,1,.5-.5h8.12a.5.5,0,0,1,.5.5v29.23A.5.5,0,0,1,203.53,280.39Zm-7.62-1H203V251.16h-7.12Z" style="fill: rgb(38, 50, 56); transform-origin: 199.47px 265.275px;" id="elwx05ppsie4" class="animable"></path><rect x="203.53" y="250.66" width="8.12" height="29.23" style="fill: rgb(38, 50, 56); transform-origin: 207.59px 265.275px;" id="els2rfnxg6is7" class="animable"></rect><path d="M211.65,280.39h-8.12a.5.5,0,0,1-.5-.5V250.66a.5.5,0,0,1,.5-.5h8.12a.51.51,0,0,1,.5.5v29.23A.5.5,0,0,1,211.65,280.39Zm-7.62-1h7.12V251.16H204Z" style="fill: rgb(38, 50, 56); transform-origin: 207.59px 265.275px;" id="eliqzxzvbb4r" class="animable"></path><rect x="211.65" y="250.66" width="8.12" height="29.23" style="fill: rgb(145, 145, 145); transform-origin: 215.71px 265.275px;" id="elehqpoaizg2u" class="animable"></rect><path d="M219.77,280.39h-8.12a.5.5,0,0,1-.5-.5V250.66a.5.5,0,0,1,.5-.5h8.12a.51.51,0,0,1,.5.5v29.23A.5.5,0,0,1,219.77,280.39Zm-7.62-1h7.12V251.16h-7.12Z" style="fill: rgb(38, 50, 56); transform-origin: 215.71px 265.275px;" id="elheolk6qdkyn" class="animable"></path><rect x="135.33" y="250.66" width="8.12" height="29.23" style="fill: rgb(145, 145, 145); transform-origin: 139.39px 265.275px;" id="elcakx6xkhag6" class="animable"></rect><path d="M143.45,280.39h-8.12a.5.5,0,0,1-.5-.5V250.66a.5.5,0,0,1,.5-.5h8.12a.51.51,0,0,1,.5.5v29.23A.5.5,0,0,1,143.45,280.39Zm-7.62-1H143V251.16h-7.12Z" style="fill: rgb(38, 50, 56); transform-origin: 139.39px 265.275px;" id="elmocedukg5wn" class="animable"></path><rect x="143.45" y="250.66" width="8.12" height="29.23" style="fill: rgb(38, 50, 56); transform-origin: 147.51px 265.275px;" id="elhshvxt8a84f" class="animable"></rect><path d="M151.57,280.39h-8.12a.5.5,0,0,1-.5-.5V250.66a.5.5,0,0,1,.5-.5h8.12a.51.51,0,0,1,.5.5v29.23A.5.5,0,0,1,151.57,280.39Zm-7.62-1h7.12V251.16H144Z" style="fill: rgb(38, 50, 56); transform-origin: 147.51px 265.275px;" id="el8l6qiw6hhfv" class="animable"></path><rect x="151.57" y="250.66" width="8.12" height="29.23" style="fill: rgb(145, 145, 145); transform-origin: 155.63px 265.275px;" id="el1qiz25nn0us" class="animable"></rect><path d="M159.69,280.39h-8.12a.5.5,0,0,1-.5-.5V250.66a.5.5,0,0,1,.5-.5h8.12a.51.51,0,0,1,.5.5v29.23A.5.5,0,0,1,159.69,280.39Zm-7.62-1h7.12V251.16h-7.12Z" style="fill: rgb(38, 50, 56); transform-origin: 155.63px 265.275px;" id="elb8m2qepyolg" class="animable"></path><rect x="287.97" y="250.66" width="9.74" height="29.23" style="fill: rgb(199, 199, 199); transform-origin: 292.84px 265.275px;" id="elmz5dn5wiqzi" class="animable"></rect><path d="M297.71,280.39H288a.5.5,0,0,1-.5-.5V250.66a.5.5,0,0,1,.5-.5h9.74a.5.5,0,0,1,.5.5v29.23A.5.5,0,0,1,297.71,280.39Zm-9.24-1h8.74V251.16h-8.74Z" style="fill: rgb(38, 50, 56); transform-origin: 292.87px 265.275px;" id="eluhlw1n7ph0i" class="animable"></path><rect x="297.71" y="250.66" width="9.74" height="29.23" style="fill: rgb(38, 50, 56); transform-origin: 302.58px 265.275px;" id="el3l5z2ylpi9m" class="animable"></rect><path d="M307.45,280.39h-9.74a.5.5,0,0,1-.5-.5V250.66a.5.5,0,0,1,.5-.5h9.74a.5.5,0,0,1,.5.5v29.23A.5.5,0,0,1,307.45,280.39Zm-9.24-1H307V251.16h-8.74Z" style="fill: rgb(38, 50, 56); transform-origin: 302.58px 265.275px;" id="elvia6u8alc7" class="animable"></path><rect x="307.45" y="250.66" width="9.74" height="29.23" style="fill: rgb(199, 199, 199); transform-origin: 312.32px 265.275px;" id="eln0y4d7o267" class="animable"></rect><path d="M317.2,280.39h-9.75a.5.5,0,0,1-.5-.5V250.66a.51.51,0,0,1,.5-.5h9.75a.51.51,0,0,1,.5.5v29.23A.5.5,0,0,1,317.2,280.39Zm-9.25-1h8.75V251.16H308Z" style="fill: rgb(38, 50, 56); transform-origin: 312.325px 265.275px;" id="el6i23exy827c" class="animable"></path><rect x="268.48" y="202.76" width="6.5" height="17.86" style="fill: rgb(199, 199, 199); transform-origin: 271.73px 211.69px;" id="elvdhvvr7qcy8" class="animable"></rect><path d="M275,221.12h-6.5a.5.5,0,0,1-.5-.5V202.76a.5.5,0,0,1,.5-.5H275a.5.5,0,0,1,.5.5v17.86A.5.5,0,0,1,275,221.12Zm-6-1h5.5V203.26H269Z" style="fill: rgb(38, 50, 56); transform-origin: 271.75px 211.69px;" id="elqcku80tm5sp" class="animable"></path><rect x="274.98" y="202.76" width="6.5" height="17.86" style="fill: rgb(38, 50, 56); transform-origin: 278.23px 211.69px;" id="elsoo1m80ghql" class="animable"></rect><path d="M281.47,221.12H275a.5.5,0,0,1-.5-.5V202.76a.5.5,0,0,1,.5-.5h6.49a.5.5,0,0,1,.5.5v17.86A.5.5,0,0,1,281.47,221.12Zm-6-1H281V203.26h-5.49Z" style="fill: rgb(38, 50, 56); transform-origin: 278.245px 211.69px;" id="elst4x5ql8f0s" class="animable"></path><rect x="281.47" y="202.76" width="6.5" height="17.86" style="fill: rgb(199, 199, 199); transform-origin: 284.72px 211.69px;" id="eluzzznr6r1k" class="animable"></rect><path d="M288,221.12h-6.5a.5.5,0,0,1-.5-.5V202.76a.5.5,0,0,1,.5-.5H288a.5.5,0,0,1,.5.5v17.86A.5.5,0,0,1,288,221.12Zm-6-1h5.5V203.26H282Z" style="fill: rgb(38, 50, 56); transform-origin: 284.75px 211.69px;" id="elw5msxpgp52" class="animable"></path><polygon points="124.22 238.14 228.84 238.14 282.02 153.58 177.4 153.58 124.22 238.14" style="fill: rgb(150, 180, 156); transform-origin: 203.12px 195.86px;" id="elnbxyowss3qj" class="animable"></polygon><path d="M228.84,238.64H124.22a.52.52,0,0,1-.44-.25.52.52,0,0,1,0-.51L177,153.31a.48.48,0,0,1,.42-.23H282a.51.51,0,0,1,.44.25.52.52,0,0,1,0,.51l-53.18,84.57A.51.51,0,0,1,228.84,238.64Zm-103.71-1H228.57l52.55-83.56H177.68Z" style="fill: rgb(38, 50, 56); transform-origin: 203.11px 195.86px;" id="elyuaul9bthah" class="animable"></path><rect x="164.59" y="191.77" width="41.31" height="27.34" style="fill: rgb(199, 199, 199); transform-origin: 185.245px 205.44px;" id="el3yk18mu6lws" class="animable"></rect><path d="M205.91,219.62H164.59a.51.51,0,0,1-.5-.5V191.77a.51.51,0,0,1,.5-.5h41.32a.51.51,0,0,1,.5.5v27.35A.51.51,0,0,1,205.91,219.62Zm-40.82-1h40.32V192.27H165.09Z" style="fill: rgb(38, 50, 56); transform-origin: 185.25px 205.445px;" id="elgkjahw6r0fd" class="animable"></path><polygon points="205.91 191.78 234.46 172.17 205.91 219.12 205.91 191.78" style="fill: rgb(255, 255, 255); transform-origin: 220.185px 195.645px;" id="elrdsowg13kyb" class="animable"></polygon><path d="M205.91,219.62l-.14,0a.5.5,0,0,1-.36-.48V191.77a.52.52,0,0,1,.21-.41l28.55-19.6a.5.5,0,0,1,.63,0,.52.52,0,0,1,.08.63l-28.55,46.95A.49.49,0,0,1,205.91,219.62Zm.5-27.58v25.29l26.41-43.43Z" style="fill: rgb(38, 50, 56); transform-origin: 220.181px 195.634px;" id="elo8fma69nwv9" class="animable"></path><polygon points="161.28 192.7 204.55 192.7 234.46 172.17 191.19 172.17 161.28 192.7" style="fill: rgb(150, 180, 156); transform-origin: 197.87px 182.435px;" id="el9euixrpi7td" class="animable"></polygon><path d="M204.55,193.2H161.28a.5.5,0,0,1-.48-.35.51.51,0,0,1,.2-.56l29.91-20.53a.47.47,0,0,1,.28-.09h43.27a.5.5,0,0,1,.28.91l-29.9,20.54A.6.6,0,0,1,204.55,193.2Zm-41.66-1H204.4l28.44-19.53H191.35Z" style="fill: rgb(38, 50, 56); transform-origin: 197.867px 182.435px;" id="elimwe5mkqe3" class="animable"></path><rect x="174.71" y="197.58" width="6.5" height="17.86" style="fill: rgb(145, 145, 145); transform-origin: 177.96px 206.51px;" id="el6ynozk8pbdf" class="animable"></rect><path d="M181.2,215.94h-6.49a.5.5,0,0,1-.5-.5V197.58a.5.5,0,0,1,.5-.5h6.49a.5.5,0,0,1,.5.5v17.86A.5.5,0,0,1,181.2,215.94Zm-6-1h5.49V198.08h-5.49Z" style="fill: rgb(38, 50, 56); transform-origin: 177.955px 206.51px;" id="el5e2s044v8s3" class="animable"></path><rect x="181.2" y="197.58" width="6.5" height="17.86" style="fill: rgb(38, 50, 56); transform-origin: 184.45px 206.51px;" id="eljkbhg1hvzvp" class="animable"></rect><path d="M187.7,215.94h-6.5a.5.5,0,0,1-.5-.5V197.58a.5.5,0,0,1,.5-.5h6.5a.5.5,0,0,1,.5.5v17.86A.5.5,0,0,1,187.7,215.94Zm-6-1h5.5V198.08h-5.5Z" style="fill: rgb(38, 50, 56); transform-origin: 184.45px 206.51px;" id="elgnd09w0c1c" class="animable"></path><rect x="187.7" y="197.58" width="6.5" height="17.86" style="fill: rgb(145, 145, 145); transform-origin: 190.95px 206.51px;" id="elluqgh0fyuj" class="animable"></rect><path d="M194.19,215.94H187.7a.5.5,0,0,1-.5-.5V197.58a.5.5,0,0,1,.5-.5h6.49a.5.5,0,0,1,.5.5v17.86A.5.5,0,0,1,194.19,215.94Zm-6-1h5.49V198.08H188.2Z" style="fill: rgb(38, 50, 56); transform-origin: 190.945px 206.51px;" id="elrxlcjd62sl" class="animable"></path><polygon points="256.84 140.75 253.2 140.75 253.2 167.28 256.84 161.42 256.84 140.75" style="fill: rgb(255, 255, 255); transform-origin: 255.02px 154.015px;" id="ele15uuxfwccf" class="animable"></polygon><path d="M253.2,167.78h-.13a.51.51,0,0,1-.37-.49V140.75a.5.5,0,0,1,.5-.5h3.64a.5.5,0,0,1,.5.5v20.67a.5.5,0,0,1-.08.26l-3.63,5.87A.5.5,0,0,1,253.2,167.78Zm.5-26.53v24.28l2.64-4.25v-20Z" style="fill: rgb(38, 50, 56); transform-origin: 255.02px 154.015px;" id="elpilnk3sqpir" class="animable"></path><rect x="242.63" y="140.75" width="10.74" height="26.53" style="fill: rgb(199, 199, 199); transform-origin: 248px 154.015px;" id="elk8b0nlipfhk" class="animable"></rect><path d="M253.37,167.78H242.63a.5.5,0,0,1-.5-.5V140.75a.5.5,0,0,1,.5-.5h10.74a.5.5,0,0,1,.5.5v26.53A.5.5,0,0,1,253.37,167.78Zm-10.24-1h9.74V141.25h-9.74Z" style="fill: rgb(38, 50, 56); transform-origin: 248px 154.015px;" id="el1s2xwubhave" class="animable"></path><rect x="165.86" y="255.58" width="25.01" height="65.72" style="fill: rgb(38, 50, 56); transform-origin: 178.365px 288.44px;" id="elf96s5fqcddd" class="animable"></rect><path d="M190.86,321.8h-25a.5.5,0,0,1-.5-.5V255.58a.5.5,0,0,1,.5-.5h25a.5.5,0,0,1,.5.5V321.3A.5.5,0,0,1,190.86,321.8Zm-24.5-1h24V256.08h-24Z" style="fill: rgb(38, 50, 56); transform-origin: 178.36px 288.44px;" id="elu0bwox0cxaa" class="animable"></path><path d="M189.54,288.36a2.21,2.21,0,1,0-2.21,2.21A2.21,2.21,0,0,0,189.54,288.36Z" style="fill: rgb(255, 255, 255); transform-origin: 187.33px 288.36px;" id="ell1uw0mpgd5q" class="animable"></path><path d="M187.33,291.07a2.72,2.72,0,1,1,2.71-2.71A2.71,2.71,0,0,1,187.33,291.07Zm0-4.43a1.72,1.72,0,1,0,1.71,1.72A1.71,1.71,0,0,0,187.33,286.64Z" style="fill: rgb(38, 50, 56); transform-origin: 187.32px 288.35px;" id="ellgpq9niynph" class="animable"></path></g><g id="freepik--Hand--inject-24" class="animable animator-active" style="transform-origin: 269.332px 341.112px;"><path d="M124.49,307.55S103.54,296.09,84,294s-30.88,7-30.78,10.94,13.67,4.26,16.25,4.92,18.3-3.69,41.51,1.83,26.19,6.65,26.19,6.65Z" style="fill: rgb(255, 255, 255); transform-origin: 95.1947px 306.016px;" id="elytbi7iakj69" class="animable"></path><path d="M137.16,318.8a.57.57,0,0,1-.18,0c-.13,0-3.34-1.22-26.12-6.64a105.2,105.2,0,0,0-36.91-2,18.22,18.22,0,0,1-4.62.21,31.84,31.84,0,0,0-3.26-.45c-5.28-.58-13.27-1.47-13.36-4.93,0-1.32.93-2.93,2.7-4.56C60.11,296,70.11,292,84,293.47c19.43,2.11,40.48,13.53,40.69,13.64l.08.06,12.67,10.75a.5.5,0,0,1-.32.88ZM87,308.32a104.26,104.26,0,0,1,24.1,2.84c14.32,3.41,20.94,5.14,23.92,6L124.2,308c-1.08-.59-21.46-11.46-40.27-13.51-13.6-1.48-23.3,2.46-27.85,6.63-1.51,1.39-2.39,2.81-2.37,3.8.06,2.59,8.14,3.49,12.47,4a33.35,33.35,0,0,1,3.4.47,19.39,19.39,0,0,0,4.27-.24A123.4,123.4,0,0,1,87,308.32Z" style="fill: rgb(38, 50, 56); transform-origin: 95.1625px 305.984px;" id="elaztkt56sy5i" class="animable"></path><path d="M115.73,307.29s-21.86-9.61-41.52-10.05-30.16,9.61-29.72,13.55,14,3.06,16.61,3.49S79,309,102.62,312.54s26.66,4.37,26.66,4.37Z" style="fill: rgb(255, 255, 255); transform-origin: 86.8784px 307.068px;" id="el433kjpuk88v" class="animable"></path><path d="M129.27,317.41l-.13,0c-.13,0-3.43-.93-26.6-4.36a105.28,105.28,0,0,0-36.95,1.14,18.32,18.32,0,0,1-4.58.61c-.58-.1-1.83-.13-3.29-.17-5.31-.13-13.35-.33-13.73-3.77-.14-1.3.67-3,2.29-4.77,4.32-4.71,13.92-9.66,27.94-9.33,19.54.43,41.49,10,41.71,10.09l.09.05,13.54,9.62a.5.5,0,0,1,.17.62A.52.52,0,0,1,129.27,317.41Zm-42-6.51A104.75,104.75,0,0,1,102.69,312c14.56,2.16,21.3,3.32,24.35,3.89l-11.56-8.2c-1.13-.49-22.37-9.57-41.28-10-13.68-.33-23,4.45-27.18,9-1.38,1.51-2.14,3-2,4,.28,2.57,8.4,2.78,12.76,2.88a32.33,32.33,0,0,1,3.43.18,20.26,20.26,0,0,0,4.23-.6A109.92,109.92,0,0,1,87.31,310.9Z" style="fill: rgb(38, 50, 56); transform-origin: 86.875px 307.077px;" id="elq9bm6r050d" class="animable"></path><path d="M395.07,299.2,364.72,291s-21.49-17.06-47.41-15.17-49.31,12-56.9,17.7-17.07,11.38-19,12.65-27.82-5.69-41.73,0-24.65,17.07-24.65,17.07-58.8-17.71-73.34-20.23-31.61-1.27-43.62,7.58S48.63,325.12,55,326.39s7.59-5.06,42.36,4.42S174.43,365,191.5,374.43,237,397.19,256,391.5s70.8-25.29,82.81-25.29,50.58,2.53,50.58,2.53Z" style="fill: rgb(255, 255, 255); transform-origin: 222.356px 334.275px;" id="elr6183lv848p" class="animable"></path><path d="M245.8,393.37c-17.21,0-38.46-9.57-54.54-18.5l-4.81-2.69C167.79,361.72,129,340,97.18,331.29c-24.9-6.79-32.57-5.43-37.16-4.62a13.05,13.05,0,0,1-5.17.21c-3.07-.62-5.1-2.21-5.58-4.37-.53-2.36.53-6.42,8.55-12.33,10.69-7.88,26.73-10.68,44-7.68,13.88,2.42,68.59,18.81,73.1,20.16,1.6-1.63,11.84-11.74,24.61-17,9.73-4,25.17-1.86,34.39-.6,3.31.46,6.73.92,7.25.65s1.21-.78,2.27-1.44c3.77-2.37,10.77-6.76,16.67-11.19,8.11-6.08,31.89-15.95,57.16-17.8,25-1.82,46.18,14.06,47.68,15.22l30.25,8.19a.49.49,0,0,1,.36.52l-5.69,69.54a.49.49,0,0,1-.53.46c-.38,0-38.68-2.53-50.54-2.53-8.23,0-35.8,9.45-57.95,17-10.13,3.48-18.88,6.48-24.72,8.23A36,36,0,0,1,245.8,393.37ZM67.19,325c5.64,0,14.57,1.07,30.25,5.35,31.91,8.7,70.8,30.5,89.5,41,1.76,1,3.37,1.89,4.81,2.68,19.33,10.75,46.14,22.42,64.09,17,5.82-1.74,14.57-4.74,24.69-8.21,22.22-7.62,49.87-17.1,58.27-17.1,11.16,0,45.59,2.21,50.12,2.5l5.61-68.63-29.94-8.11a.51.51,0,0,1-.18-.09c-.21-.17-21.63-16.94-47.07-15.07-25.06,1.83-48.61,11.59-56.63,17.6-5.93,4.45-13,8.86-16.74,11.23-1.05.66-1.83,1.15-2.25,1.43-.71.48-2.82.22-7.93-.49-9.13-1.25-24.4-3.34-33.88.54-13.65,5.58-24.37,16.84-24.48,16.95a.49.49,0,0,1-.51.13c-.59-.17-58.93-17.72-73.27-20.21-17-3-32.76-.23-43.24,7.49-8,5.89-8.54,9.62-8.17,11.31s2.15,3.07,4.81,3.61a12.08,12.08,0,0,0,4.8-.22A38.08,38.08,0,0,1,67.19,325Z" style="fill: rgb(38, 50, 56); transform-origin: 222.359px 334.253px;" id="el0orub7qgps2" class="animable"></path><polygon points="378.56 341.02 352.48 366.06 389.38 368.74 378.56 341.02" style="fill: rgb(38, 50, 56); transform-origin: 370.93px 354.88px;" id="elqvwf3qf50jg" class="animable"></polygon><path d="M389.38,369.24h0l-36.89-2.68a.51.51,0,0,1-.44-.33.52.52,0,0,1,.13-.53l26.08-25a.51.51,0,0,1,.81.18l10.81,27.72a.51.51,0,0,1-.06.48A.51.51,0,0,1,389.38,369.24Zm-35.74-3.6,35,2.55L378.37,341.9Z" style="fill: rgb(38, 50, 56); transform-origin: 370.97px 354.907px;" id="eloyvlx90m2ll" class="animable"></path><path d="M178.8,345.84c-4.15,0-6.74-1.24-7.62-4.78a22.72,22.72,0,0,1,3.49-18.14.5.5,0,0,1,.79.61c-.05.07-5.69,7.65-3.31,17.29,1.38,5.55,7.52,4.57,21.27,1.82,4.43-.89,5.89-1.65,7.17-2.33,2.52-1.32,4.18-2.2,24.39-2.49,22.13-.31,45-.85,57.24-1.14,4.61-.1,7.4-.17,7.89-.17a.5.5,0,0,1,0,1c-.48,0-3.42.07-7.87.17-12.27.29-35.11.83-57.24,1.14-20,.29-21.56,1.12-23.95,2.38a23.38,23.38,0,0,1-7.43,2.42C187.49,344.84,182.52,345.84,178.8,345.84Z" style="fill: rgb(38, 50, 56); transform-origin: 230.6px 334.295px;" id="elgb1j70c8u4" class="animable"></path><path d="M174.85,345.17h-.08a.5.5,0,0,1-.42-.57,10.21,10.21,0,0,1,5.09-6.81c.32-.17,7.45-3.84,12.09-3.84a8.77,8.77,0,0,1,7.4,4.65,2.39,2.39,0,0,1,0,2.63.5.5,0,0,1-.77-.64c.25-.3.21-.87-.11-1.56a7.82,7.82,0,0,0-6.5-4.08c-4.4,0-11.54,3.68-11.61,3.71a9.37,9.37,0,0,0-4.58,6.09A.5.5,0,0,1,174.85,345.17Z" style="fill: rgb(38, 50, 56); transform-origin: 186.834px 339.56px;" id="elk9xqbs1cch" class="animable"></path><path d="M214.14,337.63a.5.5,0,0,1-.5-.5v-5.38a.5.5,0,0,1,.5-.5.5.5,0,0,1,.5.5v5.38A.5.5,0,0,1,214.14,337.63Z" style="fill: rgb(38, 50, 56); transform-origin: 214.14px 334.44px;" id="elz8bdkt2jzmi" class="animable"></path><path d="M217.1,334.67H217a.5.5,0,0,1-.44-.56,21.25,21.25,0,0,0-.26-7.34.51.51,0,0,1,.36-.62.5.5,0,0,1,.61.35,22,22,0,0,1,.28,7.73A.5.5,0,0,1,217.1,334.67Z" style="fill: rgb(38, 50, 56); transform-origin: 217.025px 330.402px;" id="eln086stvovv" class="animable"></path><path d="M380.89,286.63h40.77a0,0,0,0,1,0,0V397.9a0,0,0,0,1,0,0H380.89a4.49,4.49,0,0,1-4.49-4.49V291.12A4.49,4.49,0,0,1,380.89,286.63Z" style="fill: rgb(150, 180, 156); transform-origin: 399.03px 342.265px;" id="elpxnnj1t574" class="animable"></path><path d="M421.66,398.4H380.89a5,5,0,0,1-5-5V291.12a5,5,0,0,1,5-5h40.77a.5.5,0,0,1,.5.5V397.9A.5.5,0,0,1,421.66,398.4ZM380.89,287.13a4,4,0,0,0-4,4V393.41a4,4,0,0,0,4,4h40.27V287.13Z" style="fill: rgb(38, 50, 56); transform-origin: 399.025px 342.26px;" id="elp38jf4axe9" class="animable"></path><path d="M422,280.91h72.19a0,0,0,0,1,0,0V406.59a0,0,0,0,1,0,0H422a3.41,3.41,0,0,1-3.41-3.41V284.33A3.41,3.41,0,0,1,422,280.91Z" style="fill: rgb(150, 180, 156); transform-origin: 456.39px 343.75px;" id="elv4wlfe5l3nr" class="animable"></path><path d="M494.19,407.09H422a3.92,3.92,0,0,1-3.92-3.91V284.33a3.92,3.92,0,0,1,3.92-3.91h72.19a.5.5,0,0,1,.5.5V406.59A.5.5,0,0,1,494.19,407.09ZM422,281.42a2.91,2.91,0,0,0-2.92,2.91V403.18a2.91,2.91,0,0,0,2.92,2.91h71.69V281.42Z" style="fill: rgb(38, 50, 56); transform-origin: 456.385px 343.755px;" id="ell4esibiivve" class="animable"></path><path d="M416.32,297.32H382.67a.5.5,0,0,1-.5-.5.51.51,0,0,1,.5-.5h33.65a.5.5,0,0,1,.5.5A.5.5,0,0,1,416.32,297.32Z" style="fill: rgb(38, 50, 56); transform-origin: 399.495px 296.82px;" id="el337x1painpq" class="animable"></path><path d="M415.87,310.53H381.66a.5.5,0,0,1-.5-.5.5.5,0,0,1,.5-.5h34.21a.5.5,0,0,1,.5.5A.51.51,0,0,1,415.87,310.53Z" style="fill: rgb(38, 50, 56); transform-origin: 398.765px 310.03px;" id="el8gzq5z68rjy" class="animable"></path><path d="M403.86,334.53h-23.4a.5.5,0,0,1-.5-.5.5.5,0,0,1,.5-.5h23.4a.5.5,0,0,1,.5.5A.5.5,0,0,1,403.86,334.53Z" style="fill: rgb(38, 50, 56); transform-origin: 392.16px 334.03px;" id="el246ddoywguy" class="animable"></path><path d="M415.87,334.53h-7.81a.5.5,0,0,1-.5-.5.51.51,0,0,1,.5-.5h7.81a.51.51,0,0,1,.5.5A.5.5,0,0,1,415.87,334.53Z" style="fill: rgb(38, 50, 56); transform-origin: 411.965px 334.03px;" id="elvmyxmpjrp7m" class="animable"></path></g><defs>     <filter id="active" height="200%">         <feMorphology in="SourceAlpha" result="DILATED" operator="dilate" radius="2"></feMorphology>                <feFlood flood-color="#32DFEC" flood-opacity="1" result="PINK"></feFlood>        <feComposite in="PINK" in2="DILATED" operator="in" result="OUTLINE"></feComposite>        <feMerge>            <feMergeNode in="OUTLINE"></feMergeNode>            <feMergeNode in="SourceGraphic"></feMergeNode>        </feMerge>    </filter>    <filter id="hover" height="200%">        <feMorphology in="SourceAlpha" result="DILATED" operator="dilate" radius="2"></feMorphology>                <feFlood flood-color="#ff0000" flood-opacity="0.5" result="PINK"></feFlood>        <feComposite in="PINK" in2="DILATED" operator="in" result="OUTLINE"></feComposite>        <feMerge>            <feMergeNode in="OUTLINE"></feMergeNode>            <feMergeNode in="SourceGraphic"></feMergeNode>        </feMerge>            <feColorMatrix type="matrix" values="0   0   0   0   0                0   1   0   0   0                0   0   0   0   0                0   0   0   1   0 "></feColorMatrix>    </filter></defs></svg>